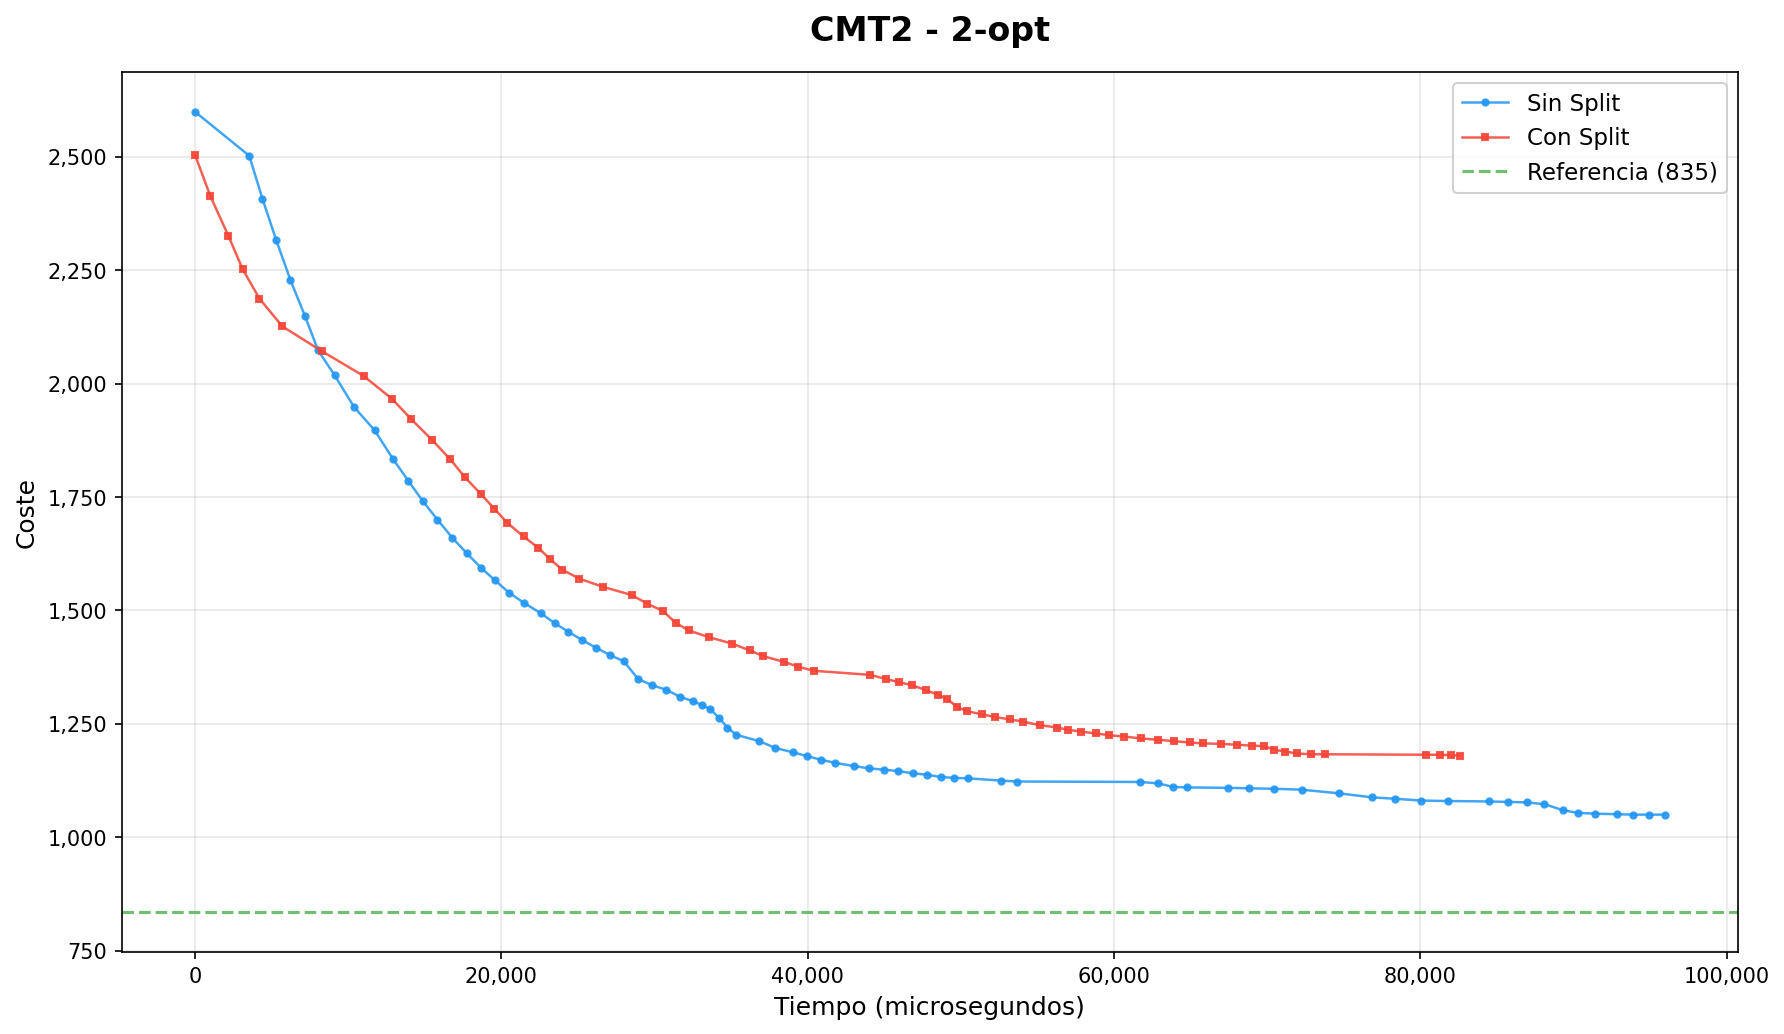

Values plotted in this chart, from the file beside it:
iteracion, tiempo_us, coste, operador, instancia, ruta_actual, conSplit
0, 0, 2599, Combinacion, CMT2.vrp, [[1, 58, 18, 36, 73, 27, 49, 22, 33], [4…, false
1, 3541, 2502, swap, CMT2.vrp, [[1, 58, 18, 36, 73, 27, 49, 22, 33], [4…, false
2, 4405, 2407, swap, CMT2.vrp, [[1, 58, 18, 36, 73, 27, 49, 22, 33], [4…, false
3, 5305, 2316, swap, CMT2.vrp, [[1, 58, 18, 75, 73, 27, 49, 22, 33], [4…, false
4, 6232, 2228, swap, CMT2.vrp, [[1, 58, 18, 75, 73, 27, 49, 22, 33], [4…, false
5, 7177, 2149, swap, CMT2.vrp, [[1, 58, 18, 75, 73, 27, 49, 22, 33], [4…, false
6, 8040, 2073, swap, CMT2.vrp, [[1, 58, 18, 75, 73, 27, 49, 22, 33], [4…, false
7, 9120, 2018, swap, CMT2.vrp, [[1, 58, 18, 75, 73, 27, 49, 22, 33], [4…, false
8, 10390, 1948, swap, CMT2.vrp, [[1, 58, 18, 75, 73, 27, 49, 22, 33], [4…, false
9, 11729, 1897, swap, CMT2.vrp, [[1, 58, 18, 75, 73, 44, 49, 22, 33], [4…, false
10, 12943, 1833, or-opt, CMT2.vrp, [[75, 73, 1, 58, 18, 44, 49, 22, 33], [4…, false
11, 13922, 1786, swap, CMT2.vrp, [[75, 73, 1, 58, 18, 44, 49, 22, 33], [4…, false
12, 14871, 1741, swap, CMT2.vrp, [[75, 73, 1, 3, 18, 44, 49, 22, 33], [40…, false
13, 15832, 1700, swap, CMT2.vrp, [[75, 73, 1, 3, 18, 44, 49, 22, 33], [40…, false
14, 16804, 1660, swap, CMT2.vrp, [[75, 73, 1, 3, 18, 44, 49, 22, 33], [40…, false
15, 17746, 1626, swap, CMT2.vrp, [[75, 73, 1, 3, 18, 44, 49, 22, 33], [40…, false
16, 18676, 1594, or-opt, CMT2.vrp, [[75, 73, 1, 3, 18, 44, 49, 22, 33], [40…, false
17, 19599, 1566, swap, CMT2.vrp, [[75, 73, 1, 3, 18, 44, 49, 22, 33], [40…, false
18, 20508, 1539, swap, CMT2.vrp, [[75, 73, 1, 3, 18, 44, 49, 23, 33], [40…, false
19, 21467, 1517, swap, CMT2.vrp, [[75, 73, 1, 3, 18, 44, 49, 23, 33], [40…, false
20, 22568, 1494, swap, CMT2.vrp, [[75, 73, 1, 3, 18, 44, 49, 23, 33], [40…, false
21, 23479, 1472, swap, CMT2.vrp, [[75, 73, 1, 3, 18, 44, 49, 23, 33], [40…, false
22, 24378, 1453, or-opt, CMT2.vrp, [[75, 73, 1, 3, 18, 44, 49, 23, 33], [40…, false
23, 25266, 1435, or-opt, CMT2.vrp, [[75, 73, 1, 3, 18, 44, 49, 23, 33], [40…, false
24, 26178, 1418, swap, CMT2.vrp, [[75, 73, 1, 3, 18, 44, 49, 23, 33], [40…, false
25, 27081, 1402, swap, CMT2.vrp, [[75, 73, 1, 3, 18, 44, 49, 23, 33], [40…, false
26, 27996, 1388, swap, CMT2.vrp, [[75, 73, 1, 3, 56, 44, 49, 23, 33], [40…, false
27, 28931, 1349, or-opt, CMT2.vrp, [[75, 73, 1, 3, 44, 49, 56, 23, 33], [40…, false
28, 29860, 1335, 2-opt, CMT2.vrp, [[75, 73, 1, 33, 23, 56, 49, 44, 3], [40…, false
29, 30782, 1325, swap, CMT2.vrp, [[75, 73, 1, 33, 23, 56, 49, 44, 3], [40…, false
30, 31647, 1310, swap, CMT2.vrp, [[75, 73, 1, 33, 23, 56, 49, 44, 3], [40…, false
31, 32506, 1300, 2-opt, CMT2.vrp, [[75, 73, 1, 33, 23, 56, 49, 44, 3], [40…, false
32, 33132, 1291, swap, CMT2.vrp, [[75, 73, 1, 33, 23, 56, 49, 44, 3], [40…, false
33, 33656, 1282, 2-opt, CMT2.vrp, [[75, 73, 1, 33, 23, 56, 49, 44, 3], [40…, false
34, 34222, 1263, 2-opt, CMT2.vrp, [[75, 73, 1, 33, 23, 56, 49, 44, 3], [40…, false
35, 34762, 1242, swap, CMT2.vrp, [[75, 73, 1, 33, 23, 56, 49, 44, 3], [40…, false
36, 35340, 1226, swap, CMT2.vrp, [[75, 73, 1, 33, 23, 56, 49, 44, 3], [40…, false
37, 36835, 1212, swap, CMT2.vrp, [[75, 73, 1, 33, 23, 56, 49, 44, 3], [40…, false
38, 37891, 1197, swap, CMT2.vrp, [[75, 73, 1, 33, 23, 56, 49, 44, 3], [9,…, false
39, 39075, 1187, swap, CMT2.vrp, [[75, 73, 1, 33, 23, 56, 49, 44, 3], [9,…, false
40, 39963, 1179, swap, CMT2.vrp, [[75, 73, 1, 33, 23, 56, 49, 44, 3], [9,…, false
41, 40861, 1171, or-opt, CMT2.vrp, [[75, 33, 73, 1, 23, 56, 49, 44, 3], [9,…, false
42, 41811, 1164, swap, CMT2.vrp, [[75, 33, 73, 1, 23, 56, 49, 44, 3], [9,…, false
43, 43037, 1157, 2-opt, CMT2.vrp, [[75, 33, 73, 1, 23, 56, 49, 44, 3], [9,…, false
44, 44002, 1152, 2-opt, CMT2.vrp, [[75, 33, 73, 1, 23, 56, 49, 44, 3], [9,…, false
45, 45006, 1149, 2-opt, CMT2.vrp, [[75, 33, 73, 1, 23, 56, 49, 44, 3], [9,…, false
46, 45914, 1146, swap, CMT2.vrp, [[75, 33, 73, 1, 23, 56, 49, 44, 3], [9,…, false
47, 46866, 1141, swap, CMT2.vrp, [[75, 33, 73, 1, 23, 56, 49, 44, 3], [9,…, false
48, 47804, 1138, 2-opt, CMT2.vrp, [[75, 33, 73, 1, 23, 56, 49, 44, 3], [9,…, false
49, 48683, 1133, swap, CMT2.vrp, [[75, 33, 73, 1, 23, 56, 49, 44, 3], [9,…, false
50, 49563, 1131, 2-opt, CMT2.vrp, [[75, 33, 73, 1, 23, 56, 49, 44, 3], [9,…, false
51, 50444, 1130, swap, CMT2.vrp, [[75, 33, 73, 1, 23, 56, 49, 44, 3], [9,…, false
52, 52635, 1125, swap, CMT2.vrp, [[75, 33, 73, 1, 23, 56, 49, 44, 3], [9,…, false
53, 53700, 1123, or-opt, CMT2.vrp, [[75, 33, 73, 1, 23, 56, 49, 44, 3], [9,…, false
54, 61678, 1122, 2-opt, CMT2.vrp, [[75, 33, 73, 1, 23, 56, 49, 3, 44], [9,…, false
55, 62887, 1119, swap, CMT2.vrp, [[75, 33, 73, 1, 23, 56, 49, 3, 17], [9,…, false
56, 63874, 1111, swap, CMT2.vrp, [[75, 33, 73, 1, 23, 56, 49, 3, 17], [9,…, false
57, 64771, 1110, swap, CMT2.vrp, [[6, 33, 73, 1, 23, 56, 49, 3, 17], [9, …, false
58, 67468, 1109, swap, CMT2.vrp, [[6, 33, 73, 1, 23, 56, 49, 3, 17], [9, …, false
59, 68829, 1108, swap, CMT2.vrp, [[6, 33, 73, 1, 23, 56, 49, 3, 17], [9, …, false
... 90 more rows
